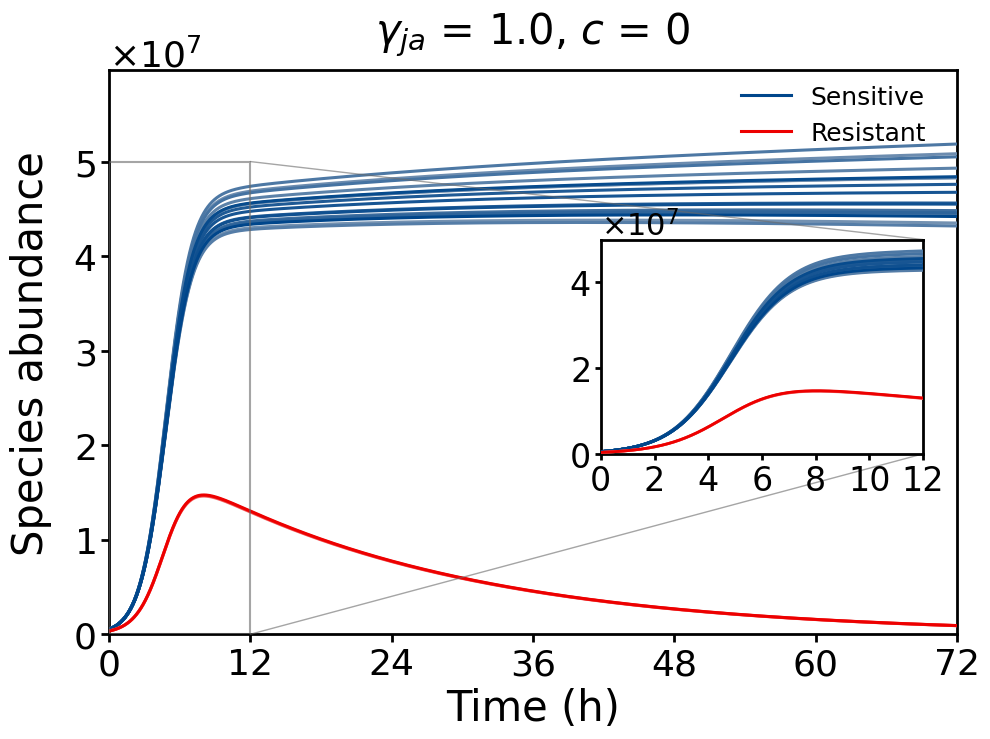
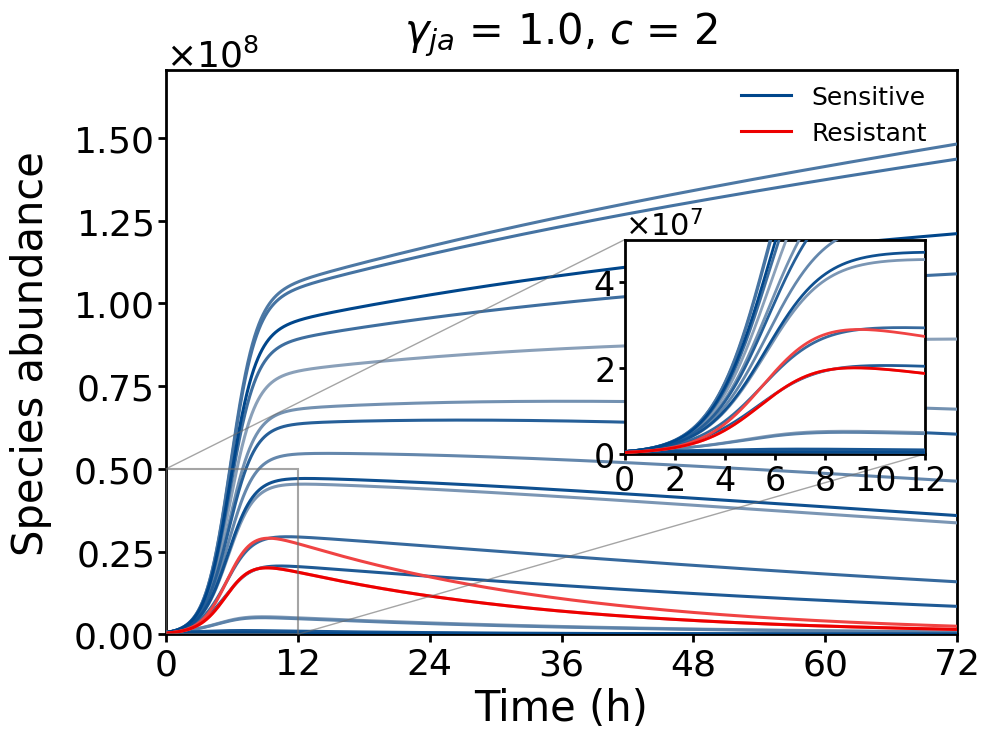
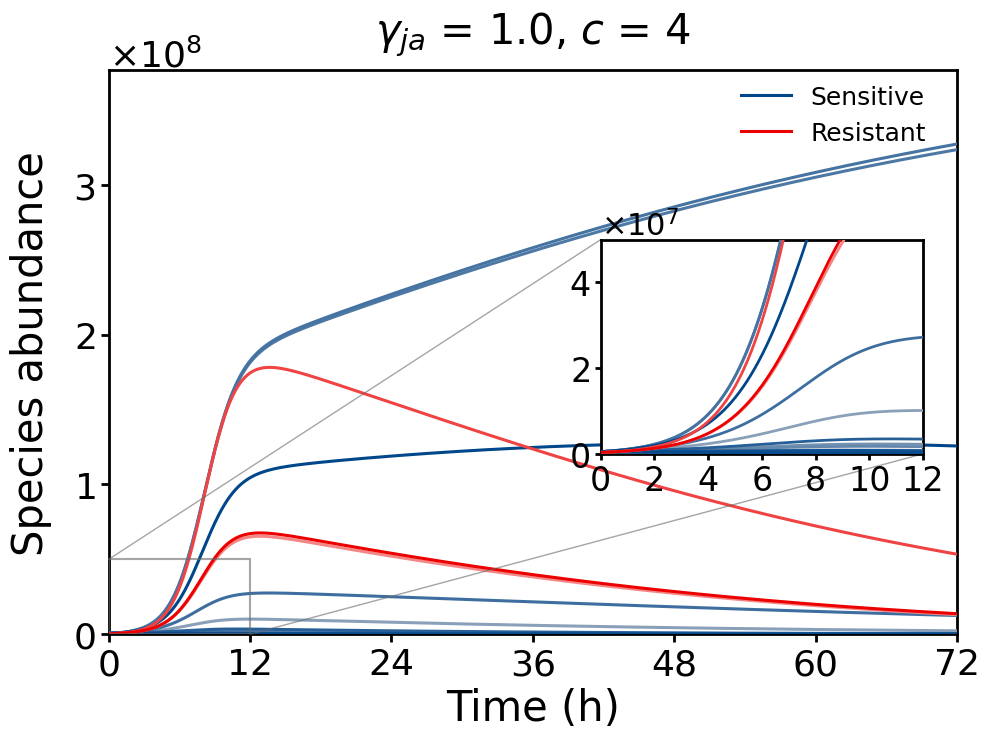
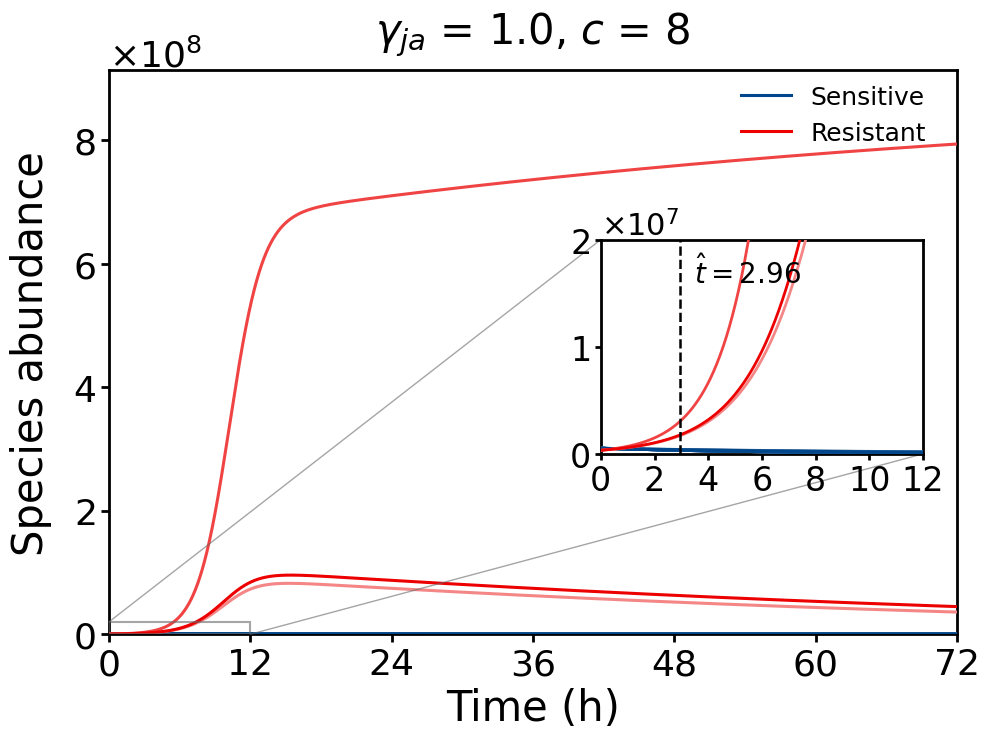

Recreate these plots in Python, in order.
import numpy as np
import matplotlib.pyplot as plt
from scipy.integrate import odeint
import matplotlib.ticker as ticker
from matplotlib import rcParams
import matplotlib.colors as mcolors
import os
import warnings

# Ignore warnings
warnings.filterwarnings("ignore")

# ==========================================
# === 0. User-controllable parameters (Vertical line and text positions) ===
# ==========================================
ANNOT_POS_CONFIG = {
    0: {"offset_x": 0.5, "y_ratio": 0.85}, 
    2: {"offset_x": 0.5, "y_ratio": 0.85}, 
    4: {"offset_x": 0.5, "y_ratio": 0.85}, 
    8: {"offset_x": 0.5, "y_ratio": 0.85}, 
}
persist_hours = 0.0      # 0.0 = No persistence required (earliest intersection); change to 0.5 or 1.0 to avoid transient crossings

# Core modification: Global fixed parameter changed to gamma_ja
GAMMA_JA_FIXED = 1.00

# ==========================================
# === 0.1 Global Size and Layout Control ===
# ==========================================
# Canvas size
FIG_WIDTH = 10         # Canvas width
FIG_HEIGHT = 7.5       # Canvas height

# Font sizes
FONT_TITLE = 30        # Main title font size
FONT_LABEL = 30        # X/Y axis label font size (e.g., "Time (h)")
FONT_TICK = 26         # X/Y axis tick number font size
FONT_OFFSET = 26       # Y axis top-left scientific notation font size
FONT_LEGEND = 18       # Legend font size
LEGEND_BBOX_X = 0.99   # Legend horizontal position
LEGEND_BBOX_Y = 1.015  # Legend vertical position
FONT_INSET_TICK = 24   # Inset plot tick number font size
FONT_INSET_OFFSET = 22 # Inset plot scientific notation font size
FONT_INSET_TEXT = 20   # Inset plot text font size (next to dashed line, t=...)

# Line and tick control
LINE_AXES = 2.0        # Outer border and tick mark thickness
TICK_LENGTH_MAIN = 6.0 # Main plot tick line length
TICK_LENGTH_INSET = 4.0# Inset plot tick line length
LINE_PLOT_MAIN = 2.2   # Main plot growth curve thickness
LINE_PLOT_INSET = 2.0  # Inset plot growth curve thickness
LINE_VLINE = 1.8       # Inset plot vertical dashed intersection line thickness
LINE_ZOOM_BOX = 1.5    # Main plot gray indicator box thickness

# Padding control
PAD_TITLE = 20         # Distance between title and top of the frame
PAD_YLABEL = 15        # Distance between Y-axis label and Y-axis numbers

# ==========================================
# === 1. Global Plot Style Settings ===
# ==========================================
config = {
    "font.family": 'sans-serif',
    "font.sans-serif": ['Arial'],
    "font.weight": "normal",
    "axes.labelweight": "normal",
    "axes.titleweight": "normal",
    "mathtext.fontset": 'custom',
    "mathtext.rm": 'Arial',
    "mathtext.it": 'Arial:italic',
    "mathtext.bf": 'Arial:bold',
    "axes.linewidth": LINE_AXES,
    "xtick.major.width": LINE_AXES,
    "ytick.major.width": LINE_AXES,
    "xtick.major.size": TICK_LENGTH_MAIN,    # Apply main plot X-axis tick length
    "ytick.major.size": TICK_LENGTH_MAIN,    # Apply main plot Y-axis tick length
    "xtick.direction": 'out',
    "ytick.direction": 'out',
    "xtick.labelsize": FONT_TICK,
    "ytick.labelsize": FONT_TICK,
    "axes.labelsize": FONT_LABEL,
    "figure.figsize": (FIG_WIDTH, FIG_HEIGHT),
    "axes.unicode_minus": False
}
rcParams.update(config)

# ==========================================
# === 2. Parameter Initialization ===
# ==========================================
np.random.seed(42)

num_S = np.random.randint(13, 29)
num_R = np.random.randint(2, 4)

print(f"Current community complexity: Sensitive strains (S) = {num_S}, Resistant strains (R) = {num_R}")

S0_total = 1e7
R0_total = 1e6
S0 = (S0_total / num_S) * np.ones(num_S)
R0 = (R0_total / num_R) * np.ones(num_R)

K_cap = 1e9
d = 0.07

# Asymmetric interspecific competition
common_intra = np.random.uniform(0.95, 1.05)
gamma_ia = common_intra
gamma_jb = common_intra

DELTA_MIN, DELTA_MAX = 0.02, 0.12
GAMMA_IB_CAP = 1.40
EPS = 1e-6

# Core modification: Fixed gamma_ja
gamma_ja = float(GAMMA_JA_FIXED)
delta = float(np.random.uniform(DELTA_MIN, DELTA_MAX))
gamma_ib = min(gamma_ja + delta, GAMMA_IB_CAP)
if gamma_ib <= gamma_ja:
    gamma_ib = gamma_ja + EPS

print(f"Competition parameters: gamma_ja (R inhibits S) = {gamma_ja:.2f}, gamma_ib (S inhibits R) = {gamma_ib:.2f}")

Vsmax = np.random.uniform(0.98, 1.0, num_S)
Vrmax = np.random.uniform(0.89, 0.90, num_R)
Vsmin = -0.1
Vrmin = -0.1

# Core modification: Restore random distribution for Ks, keep random distribution for MICs
MICs = np.random.uniform(2.0, 8.0, num_S)         
Ks = np.random.uniform(4.0, 6.0, num_S)        

# Resistant strains remain random (consistent with original logic)
MICr = np.random.uniform(64.0, 256.0, num_R)
Kr = np.random.uniform(1.0, 2.0, num_R)

total_time = 72
c_values = [0, 2, 4, 8]
# Use 5000 precision uniformly to ensure accurate intersection capture
t_span = np.linspace(0, total_time, 5000)

# ==========================================
# === 3. Define ODE Equations ===
# ==========================================
def bacteria_growth(y, t, c):
    S = y[:num_S]
    R = y[num_S:]
    total_S = np.sum(S)
    total_R = np.sum(R)

    comp_s = 1 - (gamma_ia * total_S + gamma_ja * total_R) / K_cap
    comp_r = 1 - (gamma_ib * total_S + gamma_jb * total_R) / K_cap

    Vs_rate = Vsmax - ((Vsmax - Vsmin) * (c / MICs) ** Ks) / ((c / MICs) ** Ks - (Vsmin / Vsmax))
    Vr_rate = Vrmax - ((Vrmax - Vrmin) * (c / MICr) ** Kr) / ((c / MICr) ** Kr - (Vrmin / Vrmax))

    dSdt = Vs_rate * S * comp_s - d * S
    dRdt = Vr_rate * R * comp_r - d * R
    return np.concatenate([dSdt, dRdt])

# ==========================================
# === 4. Color Mapping (Lancet Style) ===
# ==========================================
# R: Red gradient
lancet_red_light = '#F6B3B3'
lancet_red_deep  = '#ED0000'
cmap_red = mcolors.LinearSegmentedColormap.from_list("LancetRedGrad", [lancet_red_light, lancet_red_deep])
colors_r = cmap_red(np.linspace(0.25, 1.0, num_R))

# S: Blue gradient
lancet_blue_light = '#ADB6C4'
lancet_blue_deep  = '#00468B'
cmap_lancet = mcolors.LinearSegmentedColormap.from_list("LancetGrad", [lancet_blue_light, lancet_blue_deep])
colors_s = cmap_lancet(np.linspace(0.2, 1.0, num_S))

# ==========================================
# === 5. Set Save Path ===
# ==========================================
# Use relative path for GitHub compatibility
output_dir = "./results_dynamics"
if not os.path.exists(output_dir):
    os.makedirs(output_dir)

# ==========================================
# === 6. Loop Simulation and Plotting ===
# ==========================================
for c in c_values:
    y0 = np.concatenate([S0, R0])
    solution = odeint(bacteria_growth, y0, t_span, args=(c,))

    # =========================================================
    # Use [Total Abundance] to calculate intersection t_cross and y_cross
    # =========================================================
    dt_span = t_span[1] - t_span[0]
    n_persist = max(1, int(persist_hours / dt_span)) 

    total_S_curve = np.sum(solution[:, :num_S], axis=1)
    total_R_curve = np.sum(solution[:, num_S:], axis=1)
    diff = total_R_curve - total_S_curve

    idx = np.where((diff[:-1] <= 0) & (diff[1:] > 0))[0] + 1
    t_cross, y_cross = None, None

    for i in idx:
        if n_persist > 1:
            if i + n_persist > len(diff) or not np.all(diff[i:i + n_persist] > 0):
                continue

        t1, t2 = t_span[i - 1], t_span[i]
        d1, d2 = diff[i - 1], diff[i]
        if d2 == d1: continue
        
        # Calculate exact time t_cross
        t_cross = t1 - d1 * (t2 - t1) / (d2 - d1)
        
        # Calculate intersection height y_cross
        y1, y2 = total_R_curve[i - 1], total_R_curve[i]
        y_cross = y1 + (y2 - y1) * (t_cross - t1) / (t2 - t1)
        break

    if t_cross is not None:
        print(f"c={c}: Found [Total Abundance] intersection at t={t_cross:.2f}h, height y={y_cross:.2e}")
    else:
        print(f"c={c}: No reversal occurred")

    # Dynamic Y-axis
    current_data_max = np.max(solution)
    y_top_limit = max(100, current_data_max * 1.15)
    if y_top_limit > K_cap:
        y_top_limit = K_cap * 1.2

    fig, ax = plt.subplots()

    # --- Main plot (Apply global linewidth) ---
    for k in range(num_S):
        ax.plot(t_span, solution[:, k], color=colors_s[k], linewidth=LINE_PLOT_MAIN, zorder=5)
    for k in range(num_R):
        ax.plot(t_span, solution[:, num_S + k], color=colors_r[k], linewidth=LINE_PLOT_MAIN, zorder=10)

    # Draw hidden lines to provide legends
    ax.plot([], [], color=lancet_blue_deep, linewidth=LINE_PLOT_MAIN, label='Sensitive')
    ax.plot([], [], color=lancet_red_deep, linewidth=LINE_PLOT_MAIN, label='Resistant')

    ax.set_xlim(0, total_time)
    ax.set_xticks(np.arange(0, total_time + 1, 12))
    ax.set_ylim(0, y_top_limit)
    ax.set_xlabel("Time (h)")
    # Apply dynamic padding
    ax.set_ylabel("Species abundance", labelpad=PAD_YLABEL)

    # Apply dynamic font, padding, and \gamma_ja formula format to title
    ax.set_title(rf"$\gamma_{{ja}}$ = {GAMMA_JA_FIXED}, $c$ = {c}", fontsize=FONT_TITLE, pad=PAD_TITLE)

    # Deploy legend
    leg = ax.legend(loc='upper right', bbox_to_anchor=(LEGEND_BBOX_X, LEGEND_BBOX_Y), fontsize=FONT_LEGEND, frameon=False)
    leg.set_zorder(100)

    formatter = ticker.ScalarFormatter(useMathText=True)
    formatter.set_powerlimits((0, 0))
    ax.yaxis.set_major_formatter(formatter)
    ax.yaxis.get_offset_text().set_fontsize(FONT_OFFSET)

    # =========================================================
    # Dynamically adjust the range of the local inset zoom
    # =========================================================
    if t_cross is not None and y_cross is not None:
        zoom_t_max = max(12.0, np.ceil(t_cross) + 3.0) 
        
        target_zoom_y = y_cross * 1.5   
        min_zoom_y = S0_total * 2.0  
        zoom_y_max = max(min_zoom_y, target_zoom_y)
    else:
        zoom_t_max = 12.0
        zoom_y_max = S0_total * 5.0 

    # --- Local inset zoom (Apply global linewidth) ---
    axins = ax.inset_axes([0.58, 0.32, 0.38, 0.38], zorder=30)

    for k in range(num_S):
        axins.plot(t_span, solution[:, k], color=colors_s[k], linewidth=LINE_PLOT_INSET, zorder=5)
    for k in range(num_R):
        axins.plot(t_span, solution[:, num_S + k], color=colors_r[k], linewidth=LINE_PLOT_INSET, zorder=10)

    axins.set_xlim(0, zoom_t_max)
    axins.set_ylim(0, zoom_y_max)
    
    # Dynamically set X-axis ticks of the inset to prevent crowding
    if zoom_t_max <= 15:
        axins.set_xticks(np.arange(0, zoom_t_max + 1, 2))
    elif zoom_t_max <= 30:
        axins.set_xticks(np.arange(0, zoom_t_max + 1, 5))
    else:
        axins.set_xticks(np.arange(0, zoom_t_max + 1, 10))

    # ==============================================================================
    # Draw dashed lines and hanging text (no arrows, no background box)
    # ==============================================================================
    if t_cross is not None:
        cfg = ANNOT_POS_CONFIG.get(c, {"offset_x": 0.4, "y_ratio": 0.85})
        cur_offset_x = cfg["offset_x"]
        cur_y_ratio = cfg["y_ratio"]

        # Draw the penetrating dashed line
        axins.axvline(x=t_cross, color='black', linestyle='--', linewidth=LINE_VLINE, zorder=20)

        text_x = t_cross + cur_offset_x
        text_y = zoom_y_max * cur_y_ratio
        align_ha = 'left' if cur_offset_x >= 0 else 'right'

        # Anti-collision mechanism: if text is too far right and about to overflow, automatically snap it to the left of the dashed line
        if text_x > zoom_t_max * 0.9:
             text_x = t_cross - abs(cur_offset_x) - 0.1
             align_ha = 'right'

        axins.text(
            text_x, text_y,
            rf'$\hat{{t}} = {t_cross:.2f}$',
            ha=align_ha, va='center',
            family='Arial', fontsize=FONT_INSET_TEXT, fontweight='bold', color='black',
            zorder=40
        )
    # ==============================================================================

    # Apply specific tick length, font size, and thickness for the inset zoom
    axins.tick_params(axis='both', labelsize=FONT_INSET_TICK, length=TICK_LENGTH_INSET, width=LINE_AXES)
    formatter_ins = ticker.ScalarFormatter(useMathText=True)
    formatter_ins.set_powerlimits((0, 0))
    axins.yaxis.set_major_formatter(formatter_ins)
    axins.yaxis.get_offset_text().set_fontsize(FONT_INSET_OFFSET)

    ax.indicate_inset_zoom(axins, edgecolor="dimgray", alpha=0.6, linewidth=LINE_ZOOM_BOX, zorder=25)

    ax.spines['top'].set_visible(True)
    ax.spines['right'].set_visible(True)
    ax.spines['bottom'].set_visible(True)
    ax.spines['left'].set_visible(True)
    ax.tick_params(top=False, right=False, which='both')
    
    plt.tight_layout()

    # === Save ===
    filename = f'Lancet_GammaJA_{GAMMA_JA_FIXED}_C_{c}.png'
    full_save_path = os.path.join(output_dir, filename)
    plt.savefig(full_save_path, dpi=600, bbox_inches='tight')
    print(f"Saved: {full_save_path}")
    
    # Free memory
    plt.close()
